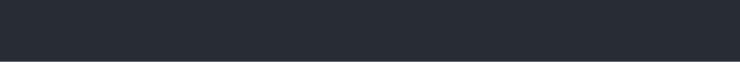
t = 0.00 s
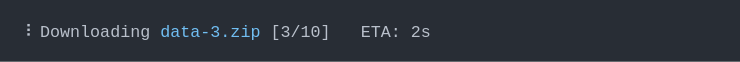
t = 1.42 s
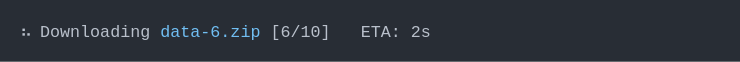
t = 2.83 s
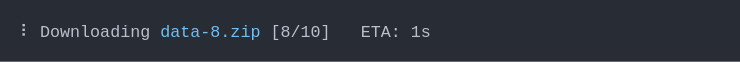
t = 4.13 s
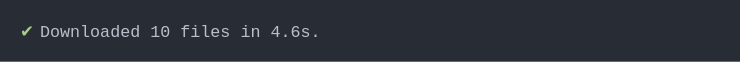
t = 5.26 s
t = 6.82 s: frame unchanged from t = 5.26 s, image omitted

The animated SVG that drew these frames (rendered in a browser with its animation timeline set to each time). Animation: 1 CSS @keyframes rule; one cycle of 8.37 s, repeats indefinitely.

<svg xmlns="http://www.w3.org/2000/svg" xmlns:xlink="http://www.w3.org/1999/xlink" width="740" height="61.71"><rect width="740" height="61.71" class="a" rx="0" ry="0"/><svg xmlns="http://www.w3.org/2000/svg" xmlns:xlink="http://www.w3.org/1999/xlink" width="700" height="21.71" x="20" y="20" viewBox="0 0 70 2.171"><style>@keyframes f{0%{transform:translateX(0)}.2%{transform:translateX(-70px)}1.5%{transform:translateX(-140px)}1.6%{transform:translateX(-210px)}7.8%{transform:translateX(-280px)}13.9%{transform:translateX(-350px)}20%{transform:translateX(-420px)}26.1%{transform:translateX(-490px)}32.3%{transform:translateX(-560px)}38.5%{transform:translateX(-630px)}44.8%{transform:translateX(-700px)}50.9%{transform:translateX(-770px)}56.9%{transform:translateX(-840px)}62.9%{transform:translateX(-910px)}}.a{fill:#282d35}.b{font-family:&apos;Fira Code&apos;,Monaco,Consolas,Menlo,&apos;Bitstream Vera Sans Mono&apos;,&apos;Powerline Symbols&apos;,monospace}.c,.d{fill:#a8cc8c;white-space:pre}.d{fill:#b9c0cb}.e{fill:transparent}.g{animation-duration:8.36718106269836s;animation-iteration-count:infinite;animation-name:f;animation-timing-function:steps(1,end)}.h{fill:#71bef2;white-space:pre}</style><g class="b" font-family="'Fira Code',Monaco,Consolas,Menlo,'Bitstream Vera Sans Mono','Powerline Symbols',monospace" font-size="1.67"><defs><symbol id="1"><text x="0" y="1.67" class="c">✔</text><text x="2.004" y="1.67" class="d">Downloaded</text><text x="13.026" y="1.67" class="d">10</text><text x="16.032" y="1.67" class="d">files</text><text x="22.044" y="1.67" class="d">in</text><text x="25.05" y="1.67" class="d">4.6s.</text></symbol><symbol id="a"><rect width="70" height="2" x="0" y="0" class="e"/></symbol></defs><rect width="70" height="2.171" class="a"/><g class="g"><svg width="1050" x="0" y="0"><svg x="0"><use xlink:href="#a"/></svg><svg x="70"><use xlink:href="#a"/></svg><svg x="140"><use xlink:href="#a"/></svg><svg x="210"><use xlink:href="#a"/><text x="0" y="1.67" class="d">⠙</text><text x="2.004" y="1.67" class="d">Downloading</text><text x="14.028" y="1.67" class="h">data-1.zip</text><text x="25.05" y="1.67" class="d">[1/10]</text><text x="34.068" y="1.67" class="d">ETA:</text><text x="39.078" y="1.67" class="d">0s</text></svg><svg x="280"><use xlink:href="#a"/><text x="0" y="1.67" class="d">⠹</text><text x="2.004" y="1.67" class="d">Downloading</text><text x="14.028" y="1.67" class="h">data-2.zip</text><text x="25.05" y="1.67" class="d">[2/10]</text><text x="34.068" y="1.67" class="d">ETA:</text><text x="39.078" y="1.67" class="d">2s</text></svg><svg x="350"><use xlink:href="#a"/><text x="0" y="1.67" class="d">⠸</text><text x="2.004" y="1.67" class="d">Downloading</text><text x="14.028" y="1.67" class="h">data-3.zip</text><text x="25.05" y="1.67" class="d">[3/10]</text><text x="34.068" y="1.67" class="d">ETA:</text><text x="39.078" y="1.67" class="d">2s</text></svg><svg x="420"><use xlink:href="#a"/><text x="0" y="1.67" class="d">⠼</text><text x="2.004" y="1.67" class="d">Downloading</text><text x="14.028" y="1.67" class="h">data-4.zip</text><text x="25.05" y="1.67" class="d">[4/10]</text><text x="34.068" y="1.67" class="d">ETA:</text><text x="39.078" y="1.67" class="d">2s</text></svg><svg x="490"><use xlink:href="#a"/><text x="0" y="1.67" class="d">⠴</text><text x="2.004" y="1.67" class="d">Downloading</text><text x="14.028" y="1.67" class="h">data-5.zip</text><text x="25.05" y="1.67" class="d">[5/10]</text><text x="34.068" y="1.67" class="d">ETA:</text><text x="39.078" y="1.67" class="d">2s</text></svg><svg x="560"><use xlink:href="#a"/><text x="0" y="1.67" class="d">⠦</text><text x="2.004" y="1.67" class="d">Downloading</text><text x="14.028" y="1.67" class="h">data-6.zip</text><text x="25.05" y="1.67" class="d">[6/10]</text><text x="34.068" y="1.67" class="d">ETA:</text><text x="39.078" y="1.67" class="d">2s</text></svg><svg x="630"><use xlink:href="#a"/><text x="0" y="1.67" class="d">⠧</text><text x="2.004" y="1.67" class="d">Downloading</text><text x="14.028" y="1.67" class="h">data-7.zip</text><text x="25.05" y="1.67" class="d">[7/10]</text><text x="34.068" y="1.67" class="d">ETA:</text><text x="39.078" y="1.67" class="d">1s</text></svg><svg x="700"><use xlink:href="#a"/><text x="0" y="1.67" class="d">⠇</text><text x="2.004" y="1.67" class="d">Downloading</text><text x="14.028" y="1.67" class="h">data-8.zip</text><text x="25.05" y="1.67" class="d">[8/10]</text><text x="34.068" y="1.67" class="d">ETA:</text><text x="39.078" y="1.67" class="d">1s</text></svg><svg x="770"><use xlink:href="#a"/><text x="0" y="1.67" class="d">⠏</text><text x="2.004" y="1.67" class="d">Downloading</text><text x="14.028" y="1.67" class="h">data-9.zip</text><text x="25.05" y="1.67" class="d">[9/10]</text><text x="34.068" y="1.67" class="d">ETA:</text><text x="39.078" y="1.67" class="d">0s</text></svg><svg x="840"><use xlink:href="#a"/><use y="0" xlink:href="#1"/></svg><svg x="910"><use xlink:href="#a"/><use y="0" xlink:href="#1"/></svg><svg x="980"><use xlink:href="#a"/><use y="0" xlink:href="#1"/></svg></svg></g></g></svg></svg>
